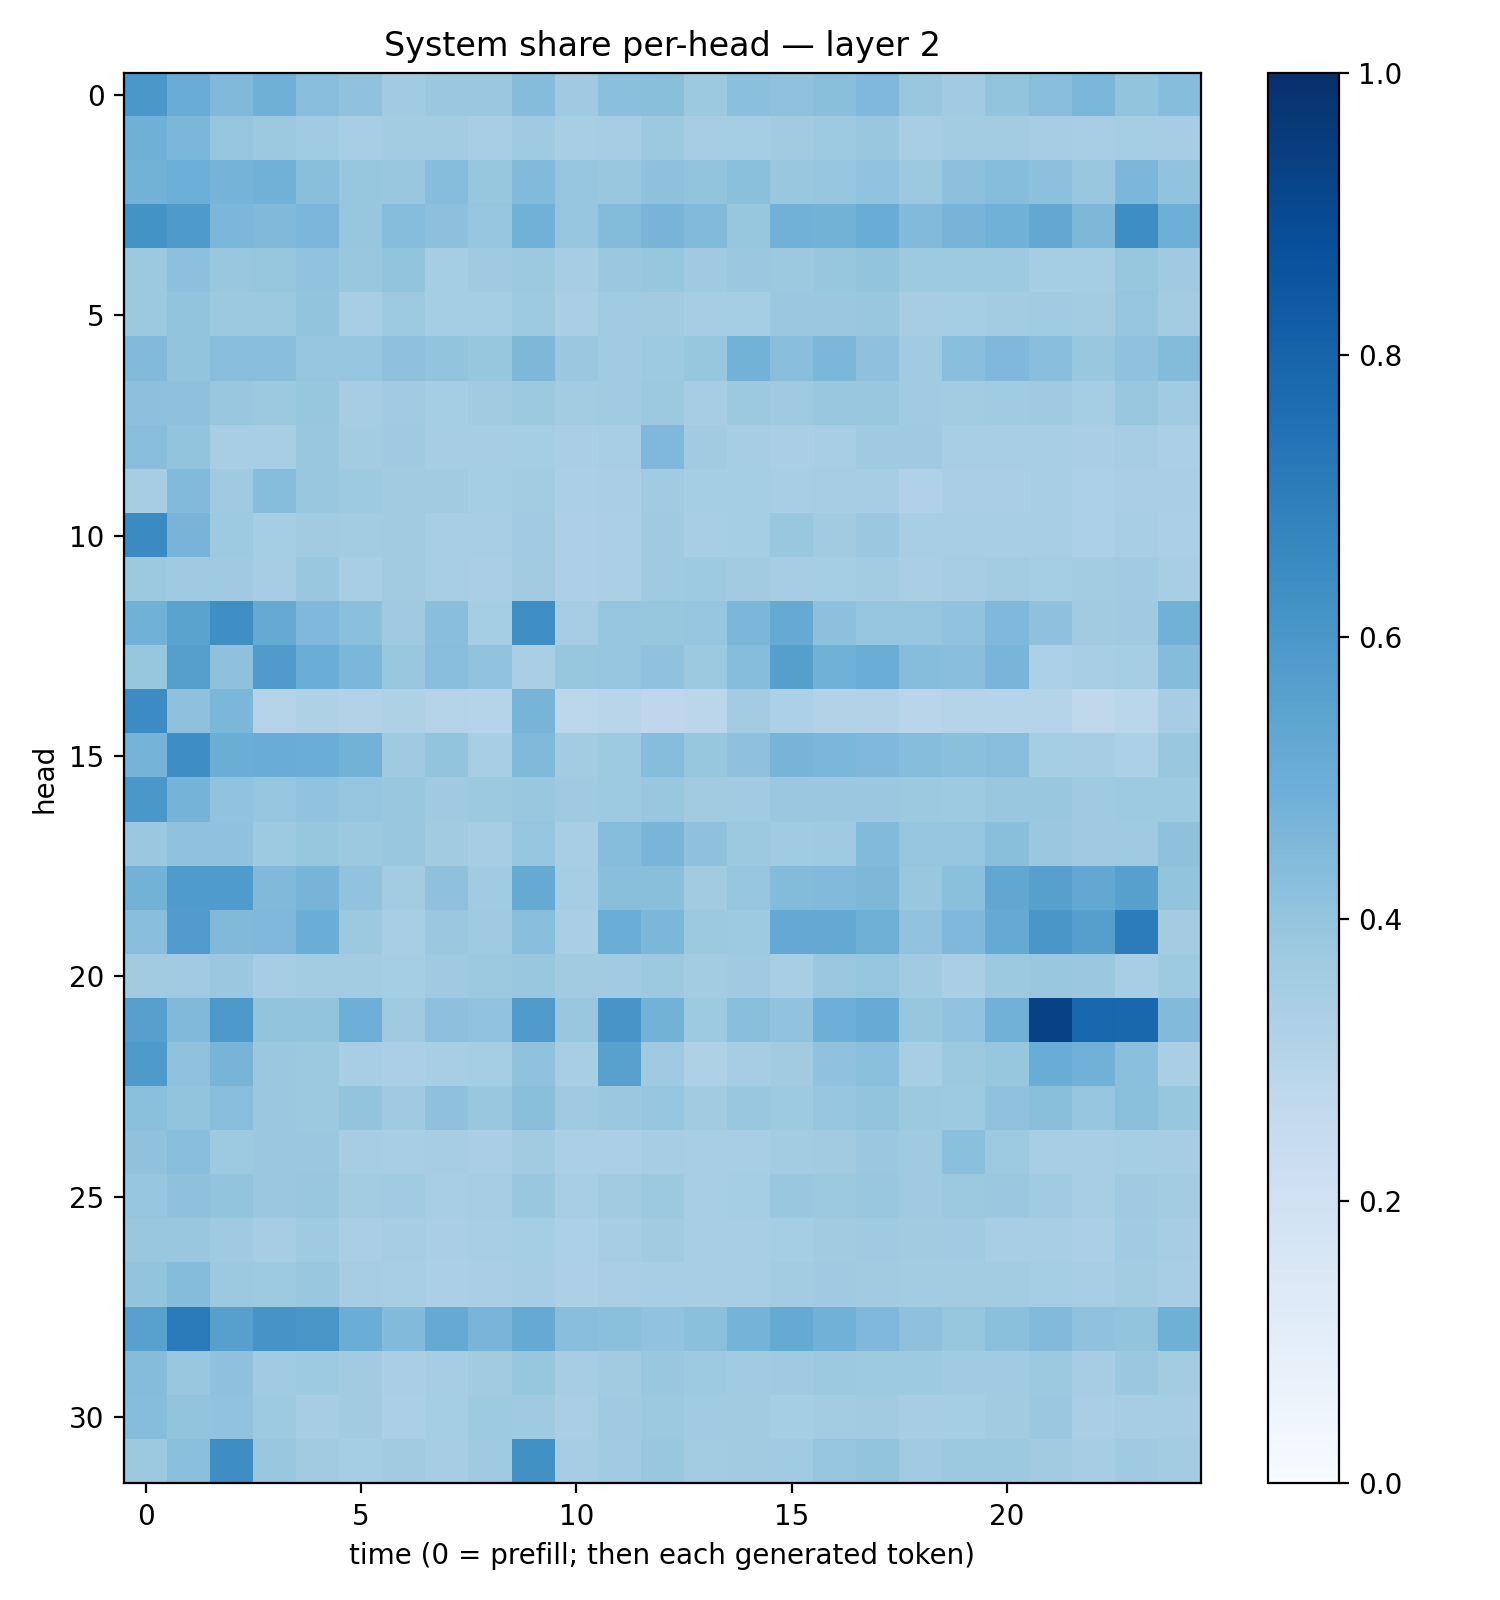

Values plotted in this chart, from the file beside it:
0.5986371, 0.5061972, 0.4459651, 0.48990154, 0.42957285, 0.40891743, 0.36394337, 0.3819072, 0.37919533, 0.43526143, 0.369367, 0.41982388, 0.42455214, 0.3758785, 0.42011285, 0.40789744, 0.42468214, 0.45098287, 0.38633814, 0.36497396, 0.39972043, 0.42624652, 0.46357346, 0.3988611
0.4884, 0.4604, 0.3982, 0.3782, 0.3667, 0.3455, 0.3563, 0.3564, 0.3465, 0.3686, 0.3428, 0.3485, 0.3764, 0.3483, 0.3521, 0.3612, 0.3724, 0.3836, 0.3474, 0.3561, 0.3576, 0.3514, 0.3456, 0.3526
0.4781, 0.4974, 0.4727, 0.4838, 0.4229, 0.3928, 0.388, 0.4303, 0.394, 0.4443, 0.3967, 0.386, 0.4109, 0.4008, 0.4183, 0.385, 0.3979, 0.4046, 0.377, 0.4178, 0.4309, 0.4149, 0.3834, 0.4607
0.6208, 0.5881, 0.4579, 0.4458, 0.461, 0.3929, 0.4328, 0.4153, 0.396, 0.4838, 0.3958, 0.4412, 0.4705, 0.4441, 0.3907, 0.4837, 0.4769, 0.5044, 0.4442, 0.4713, 0.4847, 0.5269, 0.4552, 0.6372
0.3788, 0.415, 0.3905, 0.3909, 0.4036, 0.3892, 0.4017, 0.3552, 0.3709, 0.3786, 0.3513, 0.3816, 0.3911, 0.371, 0.3809, 0.377, 0.3933, 0.3987, 0.3738, 0.3716, 0.3716, 0.3522, 0.3553, 0.3914
0.3774, 0.402, 0.3759, 0.3787, 0.4001, 0.347, 0.3732, 0.3536, 0.3533, 0.3727, 0.3372, 0.3638, 0.3621, 0.3477, 0.355, 0.3814, 0.3814, 0.3894, 0.3487, 0.3545, 0.3586, 0.3639, 0.3564, 0.3973
0.4438, 0.399, 0.4286, 0.4285, 0.3949, 0.3951, 0.4109, 0.3993, 0.3923, 0.4563, 0.3812, 0.3671, 0.3745, 0.3908, 0.4784, 0.4295, 0.4586, 0.4108, 0.3657, 0.4279, 0.4523, 0.4277, 0.3868, 0.4073
0.4163, 0.4104, 0.3842, 0.3782, 0.3927, 0.3487, 0.3643, 0.3526, 0.3616, 0.377, 0.356, 0.3658, 0.3788, 0.3481, 0.3767, 0.3696, 0.383, 0.3858, 0.3639, 0.3582, 0.3647, 0.3686, 0.3522, 0.389
0.4279, 0.4006, 0.3474, 0.3417, 0.3885, 0.3586, 0.3679, 0.3495, 0.3499, 0.3519, 0.3385, 0.3456, 0.4518, 0.3608, 0.351, 0.3391, 0.3473, 0.371, 0.3701, 0.3457, 0.3442, 0.3471, 0.339, 0.3495
0.3509, 0.4428, 0.3685, 0.4319, 0.3899, 0.3734, 0.3601, 0.3625, 0.352, 0.3578, 0.3348, 0.3379, 0.3661, 0.3543, 0.3545, 0.3473, 0.3486, 0.3505, 0.3185, 0.3379, 0.3394, 0.3414, 0.33, 0.3375
0.6511, 0.4691, 0.3734, 0.3523, 0.3624, 0.3561, 0.3624, 0.3454, 0.3419, 0.3636, 0.3275, 0.3324, 0.3689, 0.3475, 0.3518, 0.3844, 0.3594, 0.3806, 0.3413, 0.34, 0.343, 0.3465, 0.3319, 0.3446
0.3773, 0.368, 0.3681, 0.3481, 0.3898, 0.341, 0.3609, 0.3403, 0.3394, 0.3629, 0.3279, 0.3345, 0.3684, 0.3734, 0.3612, 0.3512, 0.3517, 0.3581, 0.3391, 0.3496, 0.3585, 0.3527, 0.3585, 0.3665
0.4872, 0.5479, 0.6344, 0.5167, 0.4513, 0.4185, 0.3708, 0.4224, 0.3533, 0.6354, 0.349, 0.3948, 0.3924, 0.3952, 0.4573, 0.5145, 0.4144, 0.3982, 0.3977, 0.4055, 0.4514, 0.4136, 0.3599, 0.3673
0.3926, 0.5635, 0.4136, 0.5788, 0.5019, 0.4572, 0.3846, 0.4283, 0.4024, 0.3382, 0.3909, 0.3968, 0.4084, 0.3772, 0.4303, 0.5648, 0.4875, 0.5037, 0.4302, 0.4285, 0.4686, 0.3298, 0.3416, 0.3538
0.6464, 0.4121, 0.4575, 0.308, 0.3204, 0.315, 0.3234, 0.3084, 0.2971, 0.4717, 0.2774, 0.2925, 0.2756, 0.2823, 0.3556, 0.3308, 0.3132, 0.3161, 0.291, 0.307, 0.2976, 0.2999, 0.2705, 0.2878
0.4745, 0.6368, 0.5012, 0.5045, 0.5006, 0.4795, 0.3678, 0.4017, 0.3447, 0.4464, 0.3577, 0.3712, 0.4326, 0.3908, 0.414, 0.4688, 0.4615, 0.451, 0.4315, 0.4192, 0.4283, 0.3525, 0.3504, 0.3281
0.5985, 0.4742, 0.4041, 0.3963, 0.4039, 0.3976, 0.3855, 0.3681, 0.3778, 0.3853, 0.3687, 0.3738, 0.3841, 0.3598, 0.3655, 0.3823, 0.3804, 0.3793, 0.3759, 0.3737, 0.3843, 0.3845, 0.3695, 0.375
0.381, 0.4093, 0.4063, 0.3735, 0.3909, 0.3765, 0.3863, 0.363, 0.3512, 0.3965, 0.346, 0.4319, 0.468, 0.4134, 0.3781, 0.3668, 0.3694, 0.4447, 0.3957, 0.3961, 0.423, 0.3803, 0.3691, 0.369
0.4796, 0.584, 0.5851, 0.4488, 0.4709, 0.4059, 0.3564, 0.4123, 0.3657, 0.5187, 0.3548, 0.4236, 0.4229, 0.3623, 0.3975, 0.4392, 0.4439, 0.4548, 0.383, 0.4183, 0.5292, 0.5617, 0.5235, 0.5606
0.4268, 0.5775, 0.4454, 0.4522, 0.5017, 0.3783, 0.3468, 0.3804, 0.3679, 0.428, 0.3374, 0.5019, 0.4603, 0.3777, 0.3716, 0.5215, 0.5199, 0.4914, 0.4043, 0.451, 0.5189, 0.6045, 0.5648, 0.7058
0.3594, 0.3635, 0.3823, 0.3477, 0.3575, 0.3562, 0.3526, 0.3676, 0.3765, 0.3906, 0.3611, 0.3635, 0.3754, 0.356, 0.3675, 0.3414, 0.3803, 0.3976, 0.3654, 0.3391, 0.3781, 0.3852, 0.3824, 0.3442
0.5597, 0.4457, 0.5904, 0.4003, 0.401, 0.4961, 0.3676, 0.4147, 0.4038, 0.5813, 0.3864, 0.6085, 0.4778, 0.374, 0.4223, 0.4029, 0.4947, 0.5082, 0.3938, 0.4049, 0.4826, 0.9308, 0.7908, 0.7864
0.5863, 0.4099, 0.4691, 0.3808, 0.3768, 0.3464, 0.3321, 0.3427, 0.3542, 0.4092, 0.3411, 0.5571, 0.3687, 0.3224, 0.3485, 0.36, 0.4092, 0.4208, 0.3401, 0.3757, 0.3935, 0.5058, 0.4811, 0.4191
0.4212, 0.4023, 0.426, 0.3806, 0.3782, 0.4012, 0.3707, 0.4126, 0.3882, 0.4226, 0.3691, 0.3827, 0.3962, 0.3614, 0.3839, 0.3711, 0.3946, 0.402, 0.378, 0.3731, 0.4077, 0.4223, 0.3978, 0.4217
0.4079, 0.4261, 0.3722, 0.3814, 0.3813, 0.3496, 0.3472, 0.35, 0.336, 0.361, 0.3345, 0.3331, 0.3485, 0.3401, 0.3464, 0.358, 0.3624, 0.3824, 0.3681, 0.4198, 0.3744, 0.3459, 0.3455, 0.3542
0.3971, 0.4121, 0.3985, 0.3815, 0.386, 0.3592, 0.3652, 0.3473, 0.3488, 0.3892, 0.3475, 0.36, 0.376, 0.3468, 0.3527, 0.3868, 0.3766, 0.3872, 0.3709, 0.3766, 0.382, 0.3664, 0.3435, 0.3694
0.3878, 0.3832, 0.3677, 0.3478, 0.3683, 0.3367, 0.3498, 0.338, 0.3431, 0.353, 0.3303, 0.3477, 0.3597, 0.3437, 0.347, 0.3525, 0.3603, 0.371, 0.3616, 0.3659, 0.3465, 0.3447, 0.3349, 0.3652
0.3997, 0.4344, 0.3751, 0.3714, 0.3882, 0.3477, 0.3419, 0.3355, 0.339, 0.351, 0.3262, 0.3397, 0.3476, 0.3409, 0.3416, 0.3591, 0.369, 0.3632, 0.357, 0.3587, 0.358, 0.3539, 0.344, 0.3558
0.5573, 0.7138, 0.5619, 0.6115, 0.6019, 0.5024, 0.4433, 0.5168, 0.468, 0.5122, 0.4276, 0.4191, 0.4034, 0.4191, 0.474, 0.5158, 0.4831, 0.4496, 0.4117, 0.394, 0.421, 0.4433, 0.4099, 0.399
0.4344, 0.3846, 0.4106, 0.3653, 0.3723, 0.3618, 0.3392, 0.3512, 0.3621, 0.3916, 0.3491, 0.3602, 0.3844, 0.3715, 0.3651, 0.3709, 0.3756, 0.3733, 0.3733, 0.3641, 0.3662, 0.3781, 0.348, 0.3815
0.4307, 0.4018, 0.4061, 0.3735, 0.3492, 0.3601, 0.3358, 0.3548, 0.3734, 0.3695, 0.3391, 0.3693, 0.3784, 0.3653, 0.36, 0.3523, 0.3593, 0.362, 0.3503, 0.355, 0.3602, 0.3797, 0.339, 0.351
0.3774, 0.4202, 0.6382, 0.39, 0.3622, 0.3526, 0.3604, 0.3515, 0.3684, 0.6276, 0.3478, 0.3669, 0.3863, 0.359, 0.3617, 0.3642, 0.3973, 0.401, 0.3649, 0.3751, 0.3784, 0.362, 0.3501, 0.3709
